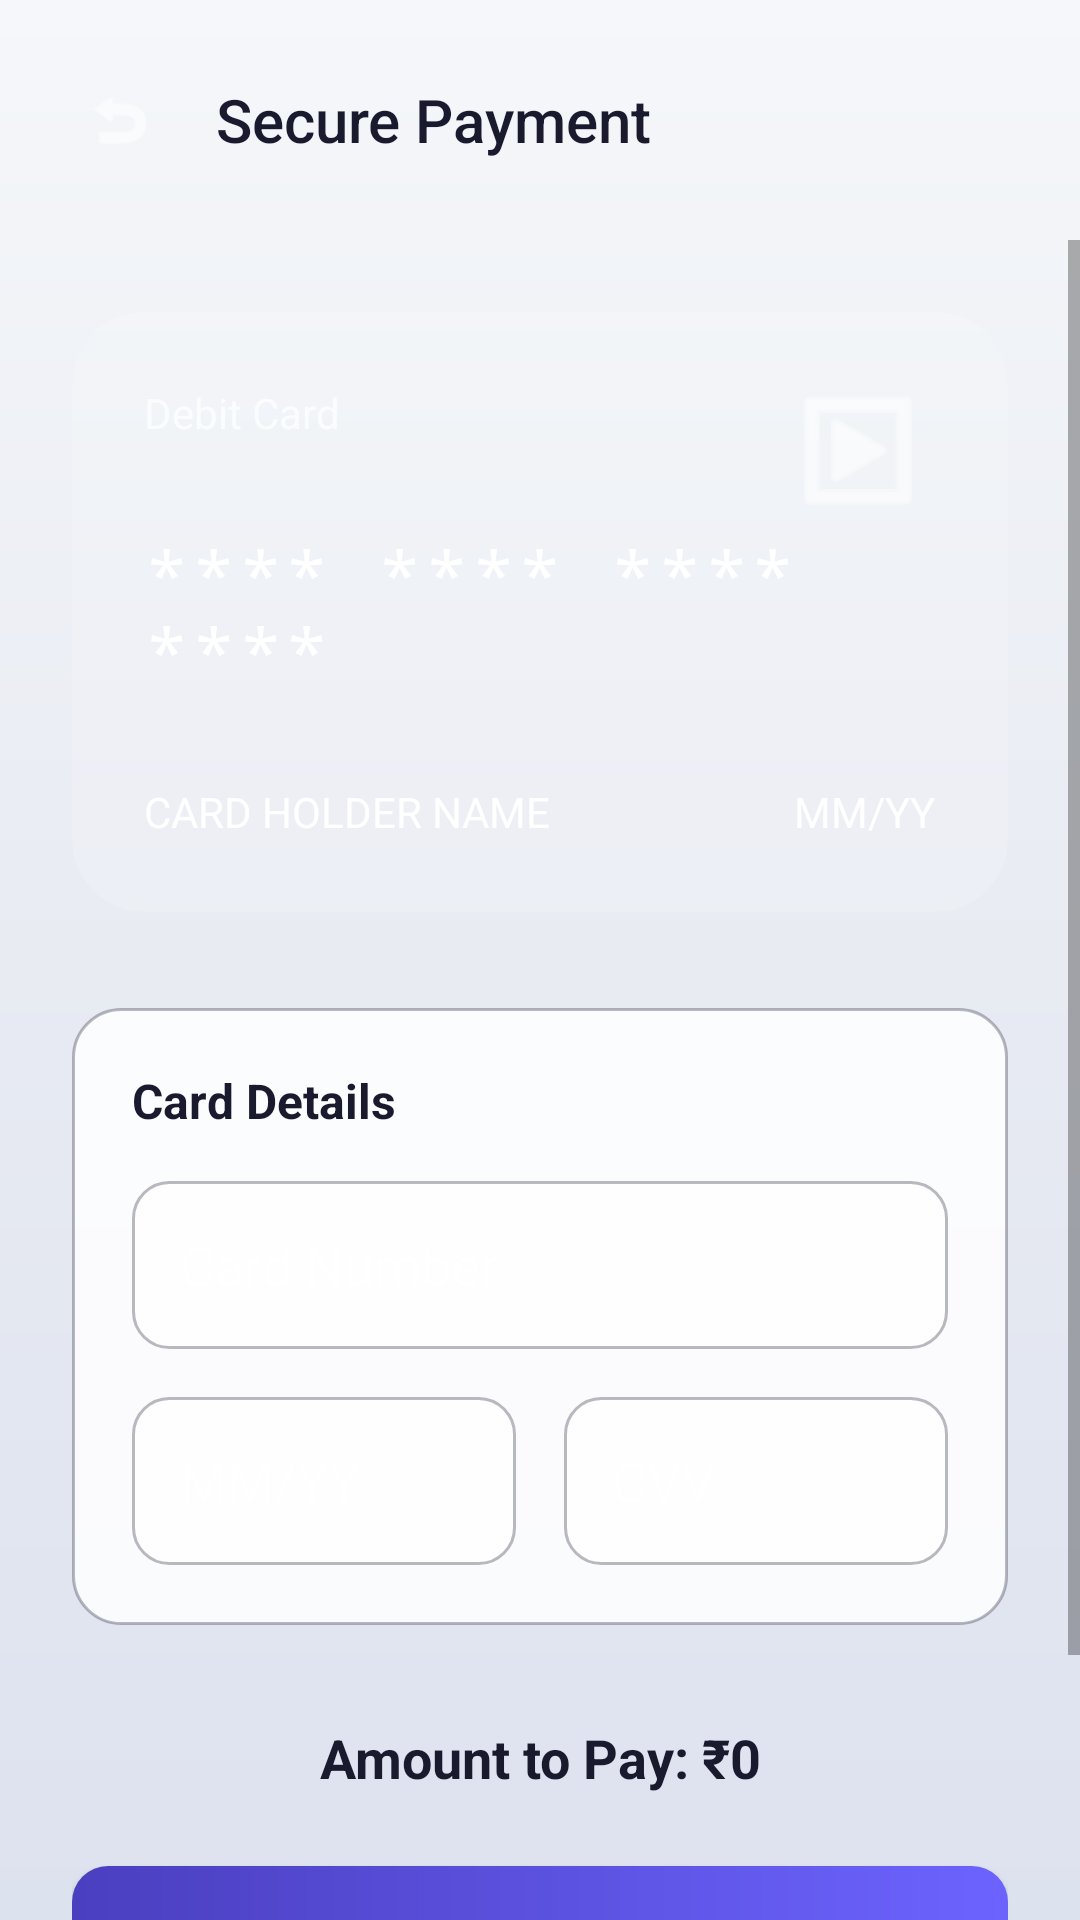

Android layout source for this screen:
<!-- AndroidManifest.xml: application theme Theme.DormMate -->
<!-- res/layout/activity_payment_gateway.xml -->
<?xml version="1.0" encoding="utf-8"?>
<androidx.constraintlayout.widget.ConstraintLayout xmlns:android="http://schemas.android.com/apk/res/android"
    xmlns:app="http://schemas.android.com/apk/res-auto"
    xmlns:tools="http://schemas.android.com/tools"
    android:layout_width="match_parent"
    android:layout_height="match_parent"
    android:background="@drawable/bg_aurora"
    tools:context=".ui.student.PaymentGatewayActivity">

    
    <LinearLayout
        android:id="@+id/llHeader"
        android:layout_width="match_parent"
        android:layout_height="wrap_content"
        android:gravity="center_vertical"
        android:orientation="horizontal"
        android:padding="24dp"
        app:layout_constraintTop_toTopOf="parent">

        <ImageView
            android:id="@+id/btnBack"
            android:layout_width="32dp"
            android:layout_height="32dp"
            android:background="?attr/selectableItemBackgroundBorderless"
            android:clickable="true"
            android:focusable="true"
            android:padding="4dp"
            android:src="@android:drawable/ic_menu_revert"
            app:tint="#FFFFFF" />

        <TextView
            android:layout_width="wrap_content"
            android:layout_height="wrap_content"
            android:layout_marginStart="16dp"
            android:fontFamily="sans-serif-medium"
            android:text="Secure Payment"
            android:textColor="?attr/textPrimary"
            android:textSize="20sp" />
    </LinearLayout>

    <ScrollView
        android:layout_width="match_parent"
        android:layout_height="0dp"
        android:fillViewport="true"
        app:layout_constraintBottom_toBottomOf="parent"
        app:layout_constraintTop_toBottomOf="@id/llHeader">

        <LinearLayout
            android:layout_width="match_parent"
            android:layout_height="wrap_content"
            android:orientation="vertical"
            android:padding="24dp">

            
            <androidx.cardview.widget.CardView
                android:layout_width="match_parent"
                android:layout_height="200dp"
                android:layout_marginBottom="32dp"
                app:cardBackgroundColor="#20FFFFFF"
                app:cardCornerRadius="24dp"
                app:cardElevation="0dp">

                <RelativeLayout
                    android:layout_width="match_parent"
                    android:layout_height="match_parent"
                    android:padding="24dp">

                    <TextView
                        android:layout_width="wrap_content"
                        android:layout_height="wrap_content"
                        android:text="Debit Card"
                        android:textColor="#B3FFFFFF"
                        android:textSize="14sp" />

                    <ImageView
                        android:layout_width="48dp"
                        android:layout_height="48dp"
                        android:layout_alignParentEnd="true"
                        android:src="@android:drawable/ic_menu_slideshow"
                        app:tint="#FFFFFF" />

                    <TextView
                        android:id="@+id/tvCardNumber"
                        android:layout_width="wrap_content"
                        android:layout_height="wrap_content"
                        android:layout_centerInParent="true"
                        android:fontFamily="monospace"
                        android:text="**** **** **** ****"
                        android:textColor="#FFFFFF"
                        android:textSize="22sp"
                        android:letterSpacing="0.1" />

                    <TextView
                        android:id="@+id/tvCardHolder"
                        android:layout_width="wrap_content"
                        android:layout_height="wrap_content"
                        android:layout_alignParentBottom="true"
                        android:text="CARD HOLDER NAME"
                        android:textColor="#FFFFFF"
                        android:textSize="14sp"
                        android:textAllCaps="true" />

                    <TextView
                        android:id="@+id/tvExpiry"
                        android:layout_width="wrap_content"
                        android:layout_height="wrap_content"
                        android:layout_alignParentBottom="true"
                        android:layout_alignParentEnd="true"
                        android:text="MM/YY"
                        android:textColor="#FFFFFF"
                        android:textSize="14sp" />

                </RelativeLayout>
            </androidx.cardview.widget.CardView>

            
            <LinearLayout
                android:layout_width="match_parent"
                android:layout_height="wrap_content"
                android:background="@drawable/bg_glass_card"
                android:orientation="vertical"
                android:padding="20dp">

                <TextView
                    android:layout_width="wrap_content"
                    android:layout_height="wrap_content"
                    android:text="Card Details"
                    android:textColor="?attr/textPrimary"
                    android:textSize="16sp"
                    android:textStyle="bold"
                    android:layout_marginBottom="16dp" />

                <EditText
                    android:id="@+id/etCardNumber"
                    android:layout_width="match_parent"
                    android:layout_height="56dp"
                    android:background="@drawable/bg_glass_input"
                    android:hint="Card Number"
                    android:inputType="number"
                    android:maxLength="19"
                    android:paddingHorizontal="16dp"
                    android:textColor="#FFFFFF"
                    android:textColorHint="#99FFFFFF" />

                <LinearLayout
                    android:layout_width="match_parent"
                    android:layout_height="wrap_content"
                    android:layout_marginTop="16dp"
                    android:orientation="horizontal">

                    <EditText
                        android:id="@+id/etExpiry"
                        android:layout_width="0dp"
                        android:layout_height="56dp"
                        android:layout_weight="1"
                        android:layout_marginEnd="8dp"
                        android:background="@drawable/bg_glass_input"
                        android:hint="MM/YY"
                        android:inputType="date"
                        android:paddingHorizontal="16dp"
                        android:textColor="#FFFFFF"
                        android:textColorHint="#99FFFFFF" />

                    <EditText
                        android:id="@+id/etCvv"
                        android:layout_width="0dp"
                        android:layout_height="56dp"
                        android:layout_weight="1"
                        android:layout_marginStart="8dp"
                        android:background="@drawable/bg_glass_input"
                        android:hint="CVV"
                        android:inputType="numberPassword"
                        android:maxLength="3"
                        android:paddingHorizontal="16dp"
                        android:textColor="#FFFFFF"
                        android:textColorHint="#99FFFFFF" />
                </LinearLayout>

            </LinearLayout>

            <TextView
                android:id="@+id/tvAmountToPay"
                android:layout_width="match_parent"
                android:layout_height="wrap_content"
                android:layout_marginTop="32dp"
                android:gravity="center"
                android:text="Amount to Pay: ₹0"
                android:textColor="?attr/textPrimary"
                android:textSize="18sp"
                android:textStyle="bold" />

            <androidx.appcompat.widget.AppCompatButton
                android:id="@+id/btnPay"
                android:layout_width="match_parent"
                android:layout_height="56dp"
                android:layout_marginTop="24dp"
                android:background="@drawable/bg_button_violet"
                android:text="CONFIRM PAYMENT"
                android:textColor="#FFFFFF"
                android:textSize="16sp"
                android:textStyle="bold" />

            
            <LinearLayout
                android:layout_width="match_parent"
                android:layout_height="wrap_content"
                android:layout_marginTop="24dp"
                android:gravity="center"
                android:orientation="horizontal">
                <TextView android:layout_width="wrap_content" android:layout_height="wrap_content" android:text="🔒" android:textSize="14sp" />
                <TextView android:layout_width="wrap_content" android:layout_height="wrap_content" android:text=" 256-bit SSL Secure Payment" android:textColor="#B3FFFFFF" android:textSize="12sp" />
            </LinearLayout>

        </LinearLayout>
    </ScrollView>

    
    <FrameLayout
        android:id="@+id/overlayProcessing"
        android:layout_width="match_parent"
        android:layout_height="match_parent"
        android:background="#E60D0D2B"
        android:visibility="gone"
        android:elevation="10dp"
        android:gravity="center">
        
        <LinearLayout
            android:layout_width="wrap_content"
            android:layout_height="wrap_content"
            android:layout_gravity="center"
            android:gravity="center"
            android:orientation="vertical">
            
            <ProgressBar
                android:id="@+id/pbProcessing"
                android:layout_width="64dp"
                android:layout_height="64dp"
                android:indeterminateTint="#7C4DFF" />
                
            <TextView
                android:id="@+id/tvStatusMessage"
                android:layout_width="wrap_content"
                android:layout_height="wrap_content"
                android:layout_marginTop="24dp"
                android:text="Processing Payment..."
                android:textColor="#FFFFFF"
                android:textSize="18sp" />

            <ImageView
                android:id="@+id/ivSuccess"
                android:layout_width="80dp"
                android:layout_height="80dp"
                android:src="@android:drawable/checkbox_on_background"
                app:tint="#4CAF50"
                android:visibility="gone" />
        </LinearLayout>
    </FrameLayout>

</androidx.constraintlayout.widget.ConstraintLayout>
<!-- resources referenced by this layout -->
<resources>
  <!-- drawable bg_aurora (drawable) -->
  <?xml version="1.0" encoding="utf-8"?>
  <shape xmlns:android="http://schemas.android.com/apk/res/android"
      android:shape="rectangle">
      <gradient
          android:angle="270"
          android:startColor="?attr/auroraStart"
          android:centerColor="?attr/auroraMid"
          android:endColor="?attr/auroraEnd"
          android:type="linear" />
  </shape>
  <!-- drawable bg_button_violet (drawable) -->
  <?xml version="1.0" encoding="utf-8"?>
  <shape xmlns:android="http://schemas.android.com/apk/res/android"
      android:shape="rectangle">
      <gradient
          android:angle="180"
          android:startColor="#6C63FF"
          android:endColor="#4A3FBF"
          android:type="linear" />
      <corners android:radius="12dp" />
  </shape>
  <!-- drawable bg_glass_card (drawable) -->
  <?xml version="1.0" encoding="utf-8"?>
  <shape xmlns:android="http://schemas.android.com/apk/res/android"
      android:shape="rectangle">
      <solid android:color="?attr/glassCardBg" />
      <corners android:radius="16dp" />
      <stroke
          android:width="1dp"
          android:color="?attr/cardStroke" />
  </shape>
  <!-- drawable bg_glass_input (drawable) -->
  <?xml version="1.0" encoding="utf-8"?>
  <shape xmlns:android="http://schemas.android.com/apk/res/android">
      <solid android:color="?attr/glassCardBg" />
      <corners android:radius="12dp" />
      <stroke
          android:width="1dp"
          android:color="?attr/cardStroke" />
  </shape>
  <style name="Theme.DormMate" parent="Theme.AppCompat.Light.NoActionBar">
          <item name="colorPrimary">@color/electric_violet</item>
          <item name="colorPrimaryDark">@color/day_bg_start</item>
          <item name="colorAccent">@color/neon_cyan</item>
          <item name="android:windowBackground">@drawable/bg_aurora</item>
          <item name="android:statusBarColor">@color/day_bg_start</item>
  
          
          <item name="auroraStart">@color/day_bg_start</item>
          <item name="auroraMid">@color/day_bg_mid</item>
          <item name="auroraEnd">@color/day_bg_end</item>
          <item name="glassCardBg">@color/day_glass_bg</item>
          <item name="cardStroke">@color/day_glass_border</item>
          <item name="textPrimary">@color/day_text_primary</item>
          <item name="textSecondary">@color/day_text_secondary</item>
          <item name="surfaceColor">#FFFFFF</item>
      </style>
  <color name="electric_violet">#6C63FF</color>
  <color name="day_bg_start">#F5F7FA</color>
  <color name="neon_cyan">#00F0FF</color>
  <color name="day_bg_mid">#E8EBF2</color>
  <color name="day_bg_end">#DDE2EF</color>
  <color name="day_glass_bg">#D9FFFFFF</color>
  <color name="day_glass_border">#4D1A1A2E</color>
  <color name="day_text_primary">#1A1A2E</color>
  <color name="day_text_secondary">#4A4A6A</color>
</resources>
